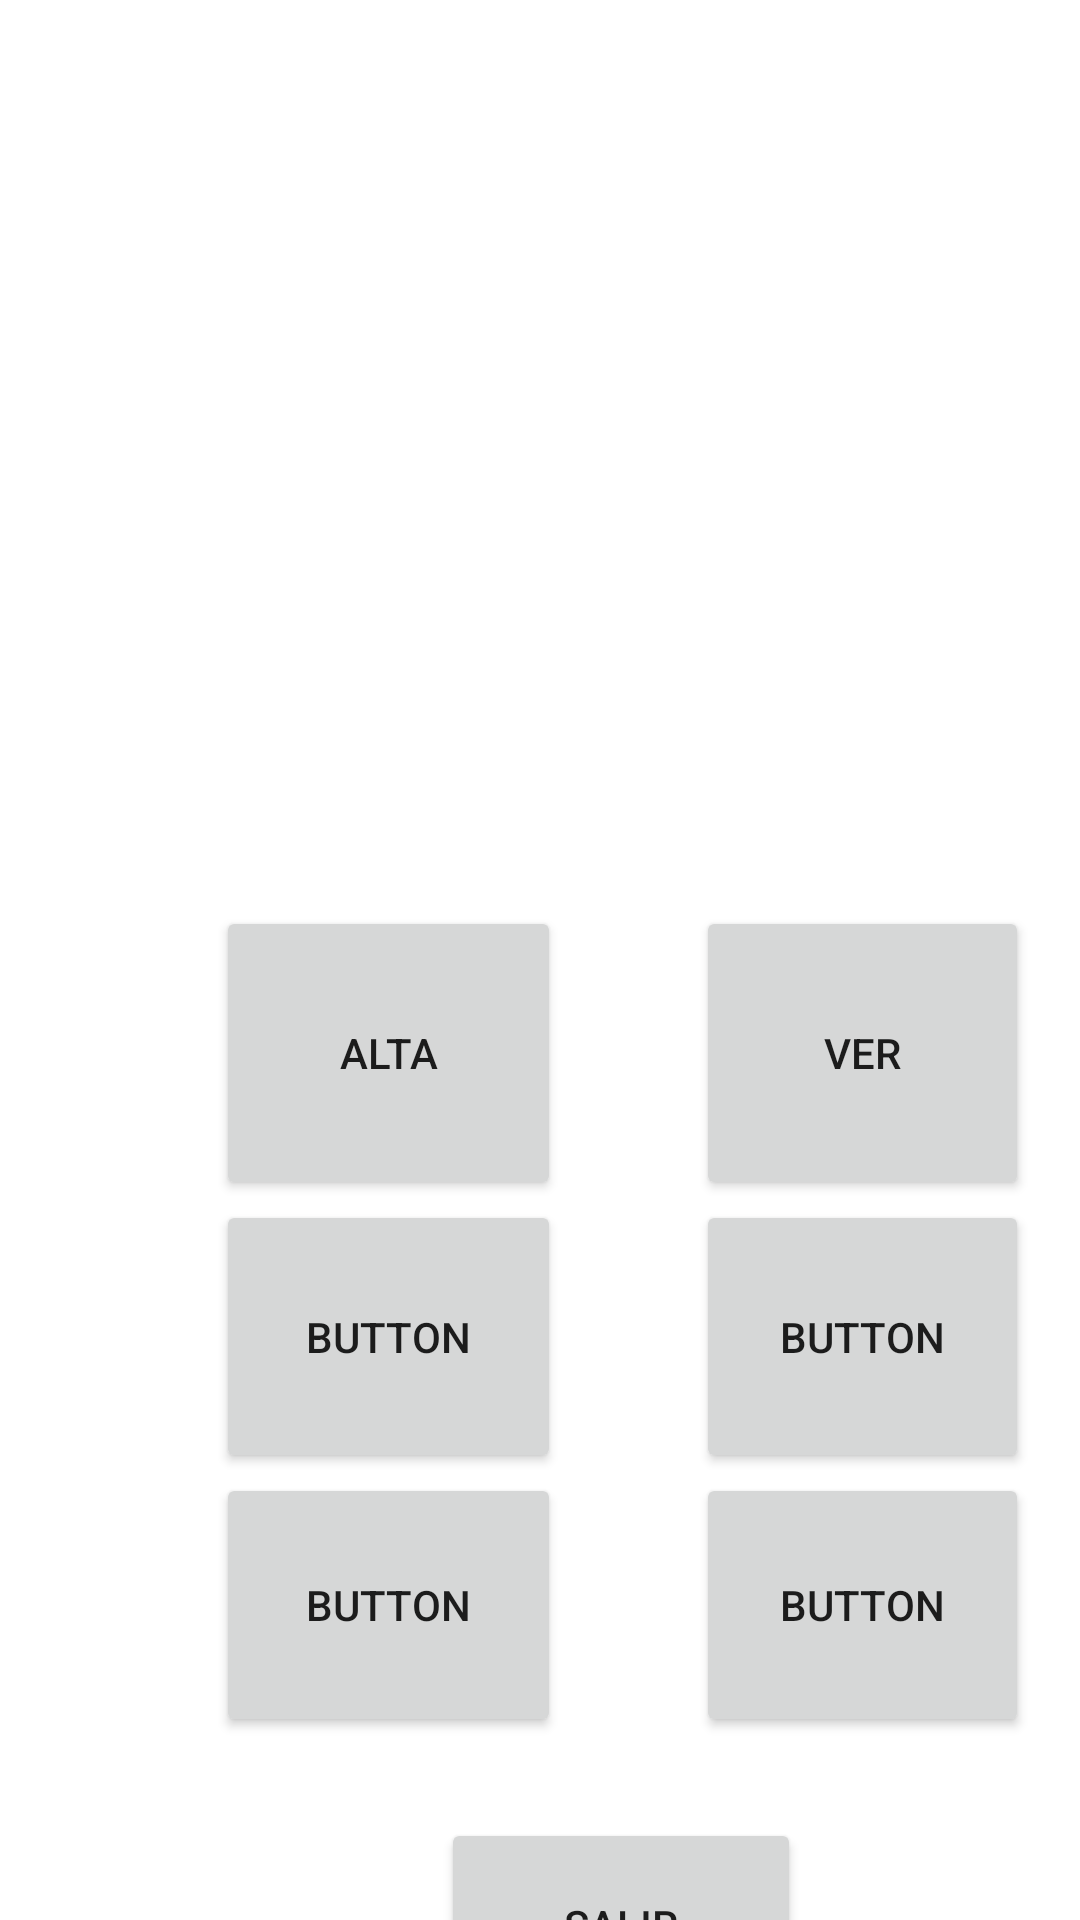

Produce the Android XML layout that renders to this screen, including the resource entries it uses.
<!-- AndroidManifest.xml: application theme Theme.PMDM_Practica3 -->
<!-- res/layout/activity_main.xml -->
<?xml version="1.0" encoding="utf-8"?>
<androidx.constraintlayout.widget.ConstraintLayout xmlns:android="http://schemas.android.com/apk/res/android"
    xmlns:app="http://schemas.android.com/apk/res-auto"
    xmlns:tools="http://schemas.android.com/tools"
    android:layout_width="match_parent"
    android:layout_height="match_parent"
    tools:context=".MainActivity">

    <androidx.constraintlayout.widget.Guideline
        android:id="@+id/guideline2"
        android:layout_width="wrap_content"
        android:layout_height="wrap_content"
        android:orientation="vertical"
        app:layout_constraintGuide_begin="72dp" />

    <androidx.constraintlayout.widget.Guideline
        android:id="@+id/guideline3"
        android:layout_width="wrap_content"
        android:layout_height="wrap_content"
        android:orientation="vertical"
        app:layout_constraintGuide_begin="343dp" />

    <androidx.constraintlayout.widget.Guideline
        android:id="@+id/guideline4"
        android:layout_width="wrap_content"
        android:layout_height="wrap_content"
        android:orientation="horizontal"
        app:layout_constraintGuide_begin="579dp" />

    <androidx.constraintlayout.widget.Guideline
        android:id="@+id/guideline5"
        android:layout_width="wrap_content"
        android:layout_height="wrap_content"
        android:orientation="horizontal"
        app:layout_constraintGuide_begin="491dp" />

    <androidx.constraintlayout.widget.Guideline
        android:id="@+id/guideline6"
        android:layout_width="wrap_content"
        android:layout_height="wrap_content"
        android:orientation="vertical"
        app:layout_constraintGuide_begin="187dp" />

    <androidx.constraintlayout.widget.Guideline
        android:id="@+id/guideline7"
        android:layout_width="wrap_content"
        android:layout_height="wrap_content"
        android:orientation="vertical"
        app:layout_constraintGuide_begin="232dp" />

    <androidx.constraintlayout.widget.Guideline
        android:id="@+id/guideline8"
        android:layout_width="wrap_content"
        android:layout_height="wrap_content"
        android:orientation="horizontal"
        app:layout_constraintGuide_begin="400dp" />

    <androidx.constraintlayout.widget.Guideline
        android:id="@+id/guideline9"
        android:layout_width="wrap_content"
        android:layout_height="wrap_content"
        android:orientation="horizontal"
        app:layout_constraintGuide_begin="302dp" />

    <Button
        android:id="@+id/altaBtn"
        android:layout_width="0dp"
        android:layout_height="0dp"
        android:text="@string/altaBtn"
        app:layout_constraintBottom_toTopOf="@+id/guideline8"
        app:layout_constraintEnd_toStartOf="@+id/guideline6"
        app:layout_constraintStart_toStartOf="@+id/guideline2"
        app:layout_constraintTop_toTopOf="@+id/guideline9" />

    <Button
        android:id="@+id/verBtn"
        android:layout_width="0dp"
        android:layout_height="0dp"
        android:text="@string/verBtn"
        app:layout_constraintBottom_toTopOf="@+id/guideline8"
        app:layout_constraintEnd_toStartOf="@+id/guideline3"
        app:layout_constraintStart_toStartOf="@+id/guideline7"
        app:layout_constraintTop_toTopOf="@+id/guideline9" />

    <Button
        android:id="@+id/button3"
        android:layout_width="0dp"
        android:layout_height="0dp"
        android:text="Button"
        app:layout_constraintBottom_toTopOf="@+id/button5"
        app:layout_constraintEnd_toStartOf="@+id/guideline6"
        app:layout_constraintStart_toStartOf="@+id/guideline2"
        app:layout_constraintTop_toTopOf="@+id/guideline8" />

    <Button
        android:id="@+id/button4"
        android:layout_width="0dp"
        android:layout_height="0dp"
        android:text="Button"
        app:layout_constraintBottom_toTopOf="@+id/guideline5"
        app:layout_constraintEnd_toStartOf="@+id/guideline3"
        app:layout_constraintStart_toStartOf="@+id/guideline7"
        app:layout_constraintTop_toTopOf="@+id/guideline8" />

    <Button
        android:id="@+id/button5"
        android:layout_width="0dp"
        android:layout_height="0dp"
        android:text="Button"
        app:layout_constraintBottom_toTopOf="@+id/guideline4"
        app:layout_constraintEnd_toStartOf="@+id/guideline6"
        app:layout_constraintStart_toStartOf="@+id/guideline2"
        app:layout_constraintTop_toTopOf="@+id/guideline5" />

    <Button
        android:id="@+id/button6"
        android:layout_width="0dp"
        android:layout_height="0dp"
        android:text="Button"
        app:layout_constraintBottom_toTopOf="@+id/guideline4"
        app:layout_constraintEnd_toStartOf="@+id/guideline3"
        app:layout_constraintStart_toStartOf="@+id/guideline7"
        app:layout_constraintTop_toBottomOf="@+id/button4" />

    <androidx.constraintlayout.widget.Guideline
        android:id="@+id/guideline10"
        android:layout_width="wrap_content"
        android:layout_height="wrap_content"
        android:orientation="vertical"
        app:layout_constraintGuide_begin="147dp" />

    <androidx.constraintlayout.widget.Guideline
        android:id="@+id/guideline11"
        android:layout_width="wrap_content"
        android:layout_height="wrap_content"
        android:orientation="vertical"
        app:layout_constraintGuide_begin="267dp" />

    <Button
        android:id="@+id/button7"
        android:layout_width="0dp"
        android:layout_height="0dp"
        android:text="@string/salirBtn"
        app:layout_constraintBottom_toTopOf="@+id/guideline14"
        app:layout_constraintEnd_toStartOf="@+id/guideline11"
        app:layout_constraintHorizontal_bias="0.0"
        app:layout_constraintStart_toStartOf="@+id/guideline10"
        app:layout_constraintTop_toTopOf="@+id/guideline13"
        app:layout_constraintVertical_bias="0.0" />

    <androidx.constraintlayout.widget.Guideline
        android:id="@+id/guideline12"
        android:layout_width="wrap_content"
        android:layout_height="wrap_content"
        android:orientation="vertical"
        app:layout_constraintGuide_begin="20dp" />

    <androidx.constraintlayout.widget.Guideline
        android:id="@+id/guideline13"
        android:layout_width="wrap_content"
        android:layout_height="wrap_content"
        android:orientation="horizontal"
        app:layout_constraintGuide_begin="606dp" />

    <androidx.constraintlayout.widget.Guideline
        android:id="@+id/guideline14"
        android:layout_width="wrap_content"
        android:layout_height="wrap_content"
        android:orientation="horizontal"
        app:layout_constraintGuide_begin="677dp" />
</androidx.constraintlayout.widget.ConstraintLayout>
<!-- resources referenced by this layout -->
<resources>
  <string name="altaBtn">Alta</string>
  <string name="salirBtn">Salir</string>
  <string name="verBtn">Ver</string>
  <style name="Theme.PMDM_Practica3" parent="Theme.MaterialComponents.DayNight.DarkActionBar">
          
          <item name="colorPrimary">@color/purple_500</item>
          <item name="colorPrimaryVariant">@color/purple_700</item>
          <item name="colorOnPrimary">@color/white</item>
          
          <item name="colorSecondary">@color/teal_200</item>
          <item name="colorSecondaryVariant">@color/teal_700</item>
          <item name="colorOnSecondary">@color/black</item>
          
          <item name="android:statusBarColor">?attr/colorPrimaryVariant</item>
          
      </style>
  <!-- not gathered from this repository: default colours our renderer supplied (Android Studio template values) -->
  <color name="purple_500">#FF6200EE</color>
  <color name="purple_700">#FF3700B3</color>
  <color name="teal_200">#FF03DAC5</color>
  <color name="teal_700">#FF018786</color>
  <color name="black">#FF000000</color>
  <color name="white">#FFFFFFFF</color>
</resources>
